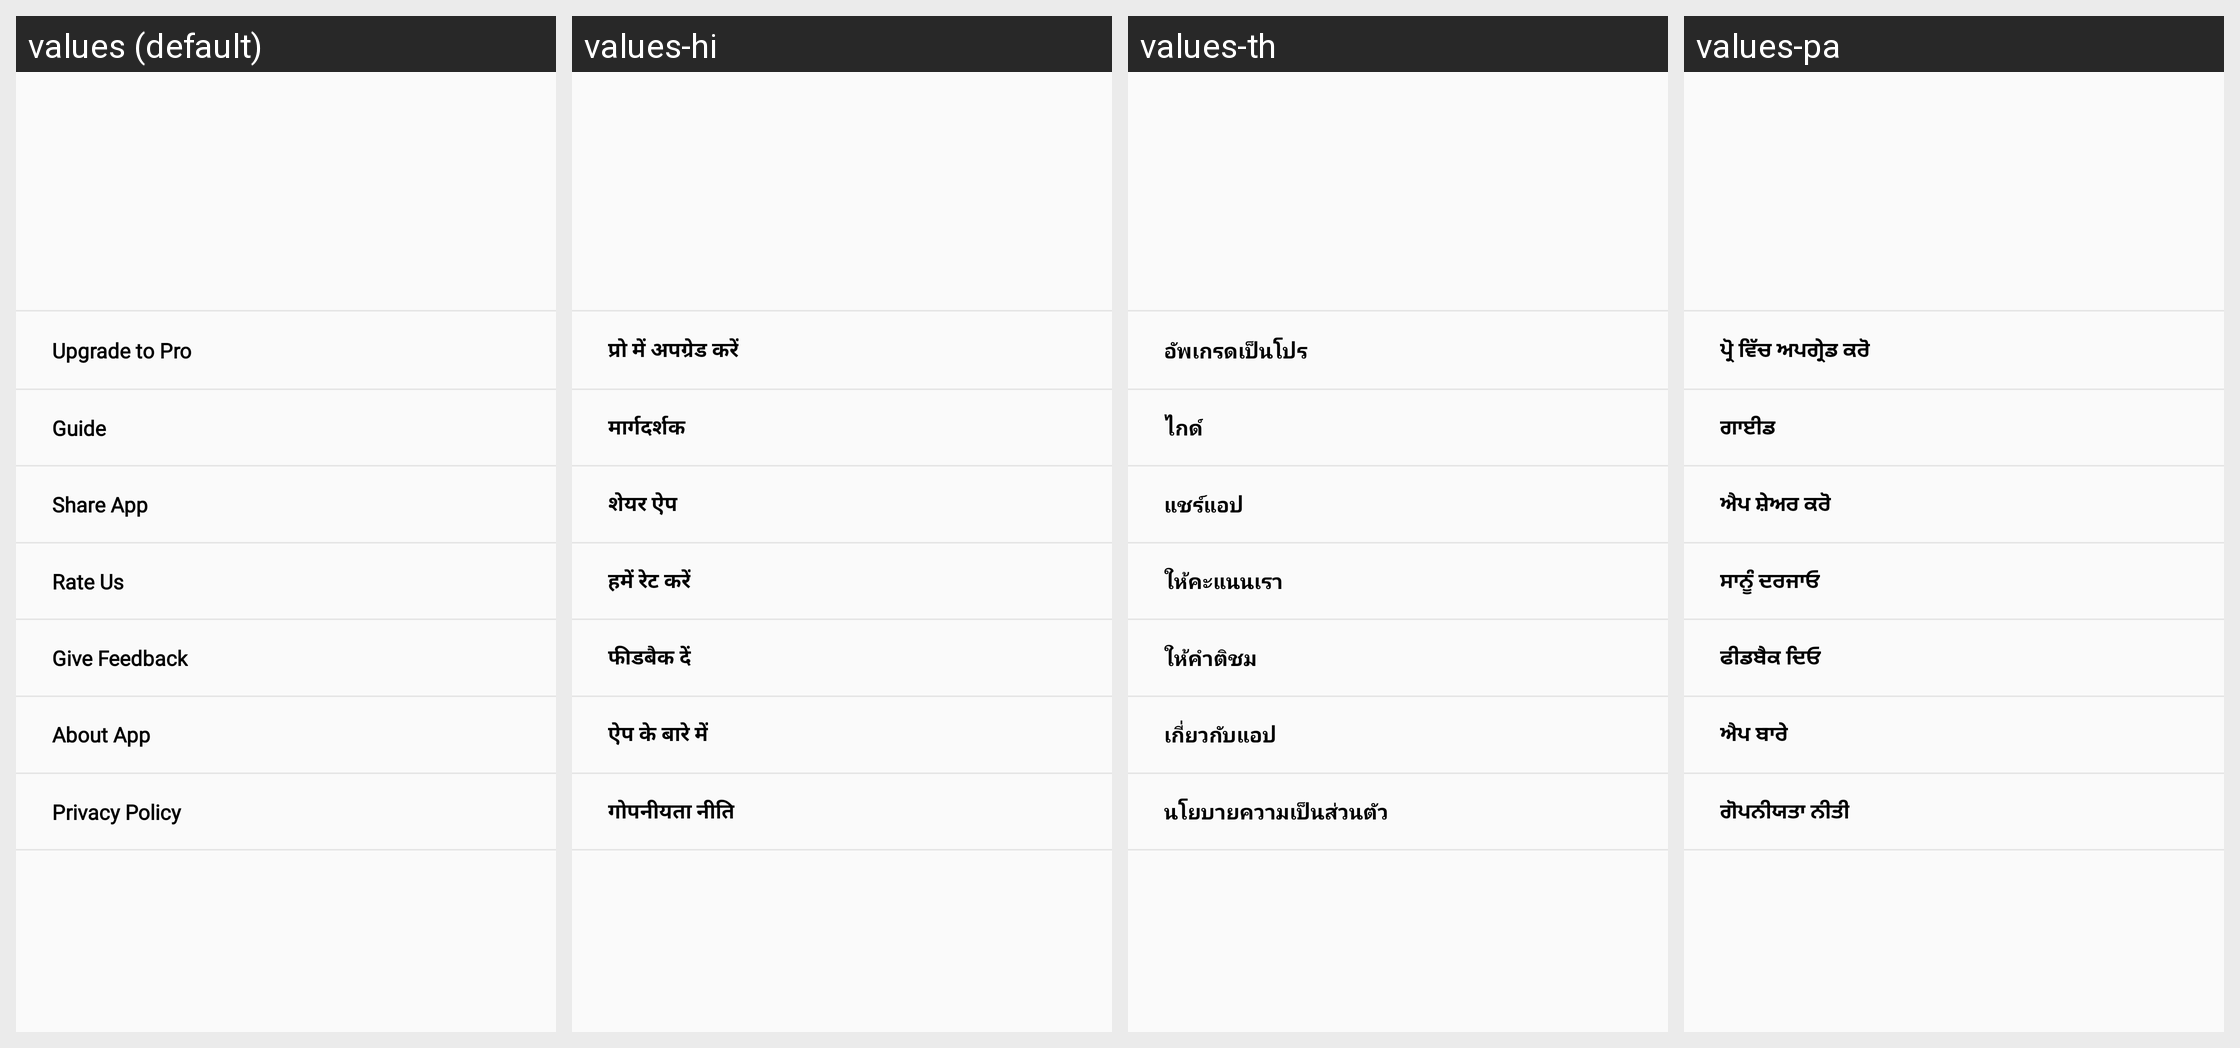

Translations of the strings shown on this Android screen, per locale in the grid:
Android screen res/layout/newdrawer.xml rendered under 4 locales, left to right: values (default), values-hi, values-th, values-pa. Device: Nexus 5 (rendered at 1080×1920; each locale shown at half size, 540×960, under a caption strip naming it); theme AppTheme.
Other locales in the repository, not shown: values-am, values-ar, values-az, values-be, values-bn, values-ca, values-cs, values-da, values-de, values-el, values-es, values-et, values-eu, values-fa, values-fr, values-gl, values-hr, values-hu, values-hy, values-in, values-is, values-it, values-ja, values-ka, values-kk, values-km, values-kn, values-ko, values-ky, values-lo, values-lt, values-lv, values-mn, values-mr, values-no, values-ro, values-ru, values-sl, values-sr, values-ta, values-te, values-tr, values-uk, values-vi, values-zh, values-zh-rHK, values-zu.
Strings drawn on this screen, with the default value and each locale's value (text and hints the layout hard-codes, and strings that could not be matched under every locale, appear in the picture but are not listed):

policy
  values: Privacy Policy
  values-hi: गोपनीयता नीति
  values-th: นโยบายความเป็นส่วนตัว
  values-pa: ਗੋਪਨੀਯਤਾ ਨੀਤੀ

guide
  values: Guide
  values-hi: मार्गदर्शक
  values-th: ไกด์
  values-pa: ਗਾਈਡ

about_app
  values: About App
  values-hi: ऐप के बारे में
  values-th: เกี่ยวกับแอป
  values-pa: ਐਪ ਬਾਰੇ

share_app
  values: Share App
  values-hi: शेयर ऐप
  values-th: แชร์แอป
  values-pa: ਐਪ ਸ਼ੇਅਰ ਕਰੋ

give_feedback
  values: Give Feedback
  values-hi: फीडबैक दें
  values-th: ให้คําติชม
  values-pa: ਫੀਡਬੈਕ ਦਿਓ

rate_us
  values: Rate Us
  values-hi: हमें रेट करें
  values-th: ให้คะแนนเรา
  values-pa: ਸਾਨੂੰ ਦਰਜਾਓ

upgrade_to_pro
  values: Upgrade to Pro
  values-hi: प्रो में अपग्रेड करें
  values-th: อัพเกรดเป็นโปร
  values-pa: ਪ੍ਰੋ ਵਿੱਚ ਅਪਗ੍ਰੇਡ ਕਰੋ
